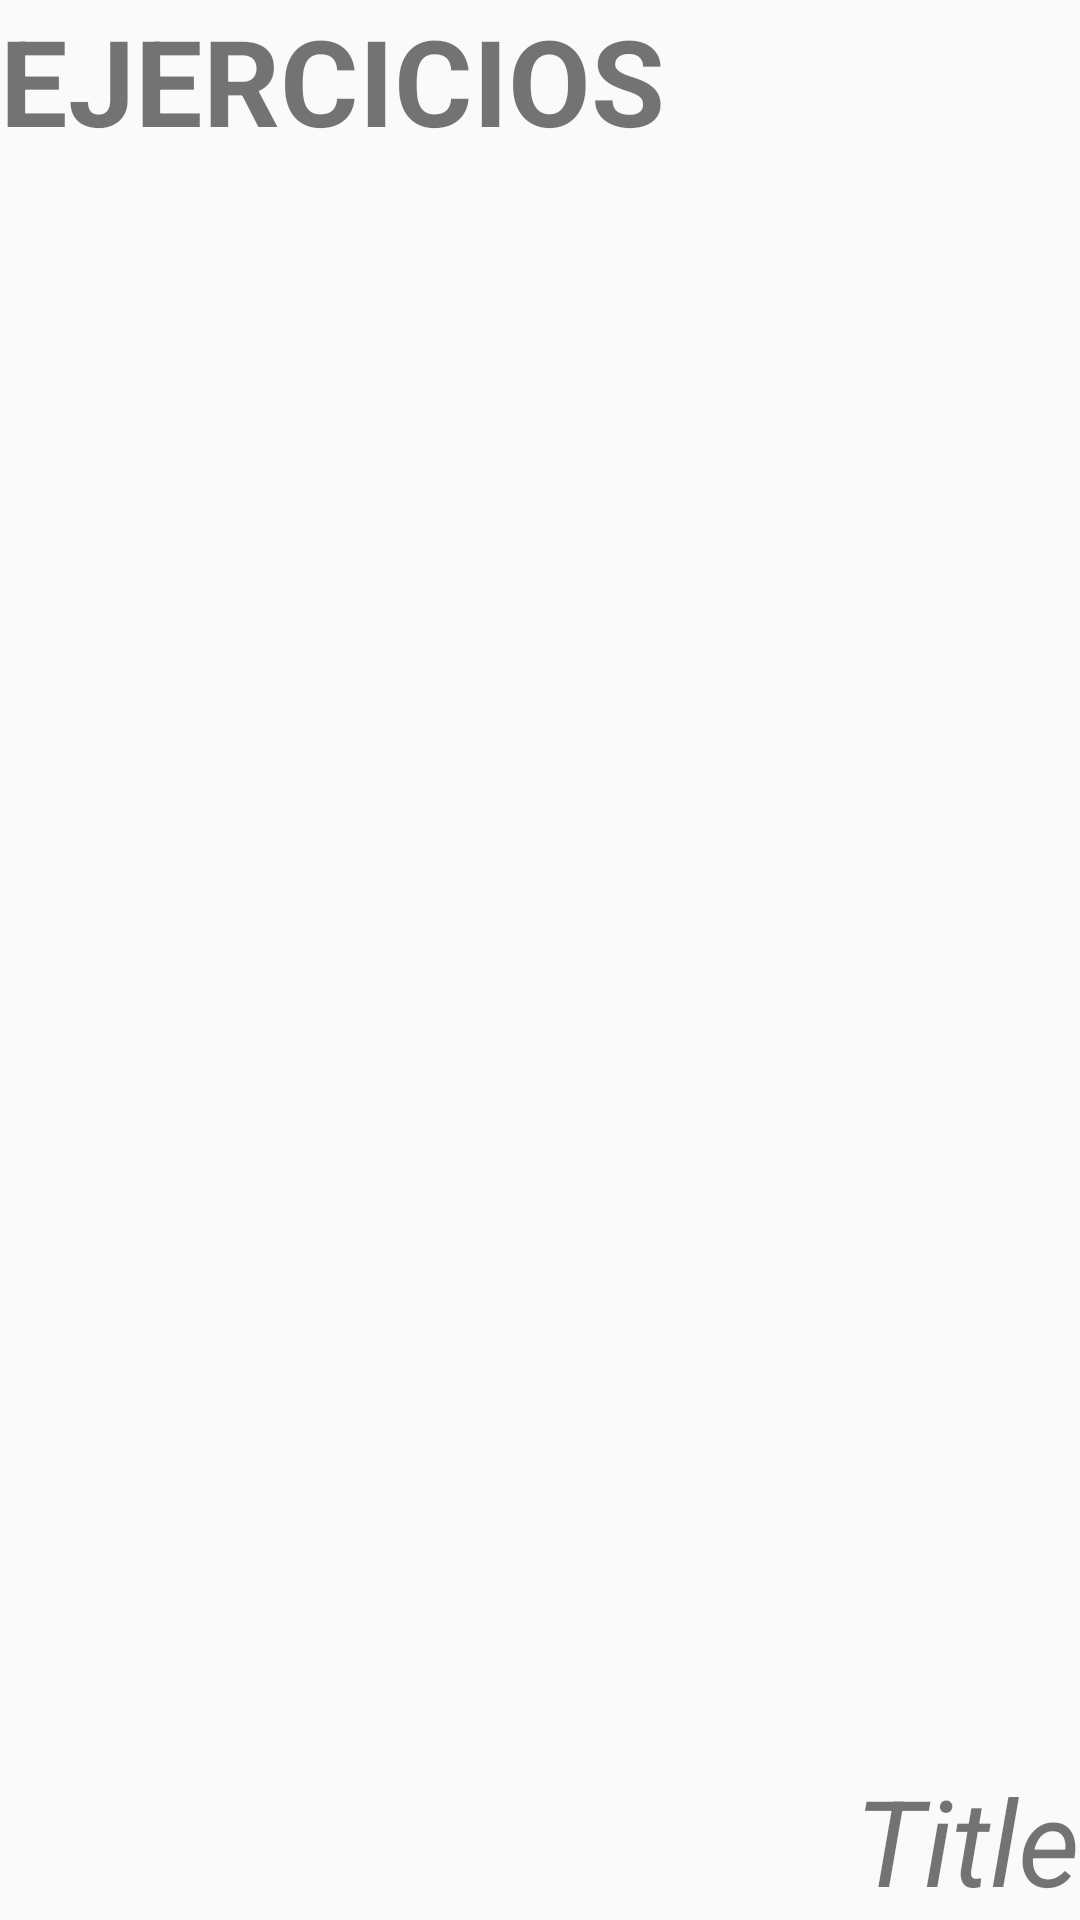

Reconstruct the res/layout file that produces this screen, plus the resources it refers to.
<!-- AndroidManifest.xml: application theme AppTheme -->
<!-- res/layout/fragment_ejercicio.xml -->
<RelativeLayout xmlns:android="http://schemas.android.com/apk/res/android"
    xmlns:tools="http://schemas.android.com/tools"
    android:layout_width="match_parent"
    android:layout_height="match_parent"
    tools:context="com.epsl.peritos.peritos.fragments.DietaFragment">

    <ScrollView
        android:layout_width="match_parent"
        android:layout_height="wrap_content"
        android:id="@+id/scrollViewTExt"
        android:layout_above="@+id/txt_title"
        android:layout_alignParentEnd="true"
        android:layout_alignParentTop="true">

        <TextView
            android:id="@+id/txt_message"
            android:layout_width="wrap_content"
            android:layout_height="wrap_content"
            android:text="@string/info_text_ejercicios"
            android:textSize="40sp"
            android:textStyle="bold"
            android:gravity="center_vertical|center_horizontal"/>
    </ScrollView>

    <TextView
        android:id="@+id/txt_title"
        android:layout_width="wrap_content"
        android:layout_height="wrap_content"
        android:text="@string/text_info_title"
        android:textSize="40sp"
        android:textStyle="italic"
        android:layout_alignParentBottom="true"
        android:layout_alignParentEnd="true" />

</RelativeLayout>
<!-- resources referenced by this layout -->
<resources>
  <string name="info_text_ejercicios">EJERCICIOS</string>
  <string name="text_info_title">Title</string>
  <style name="AppTheme" parent="MyMaterialTheme.Base">
  
      </style>
  <style name="MyMaterialTheme.Base" parent="Theme.AppCompat.Light.DarkActionBar">
          <item name="windowNoTitle">true</item>
          <item name="windowActionBar">false</item>
          <item name="colorPrimary">@color/colorPrimary</item>
          <item name="colorPrimaryDark">@color/colorPrimaryDark</item>
          <item name="colorAccent">@color/colorAccent</item>
      </style>
  <color name="colorPrimary">#4fc3f7</color>
  <color name="colorPrimaryDark">#125688</color>
  <color name="colorAccent">#c8e8ff</color>
</resources>
